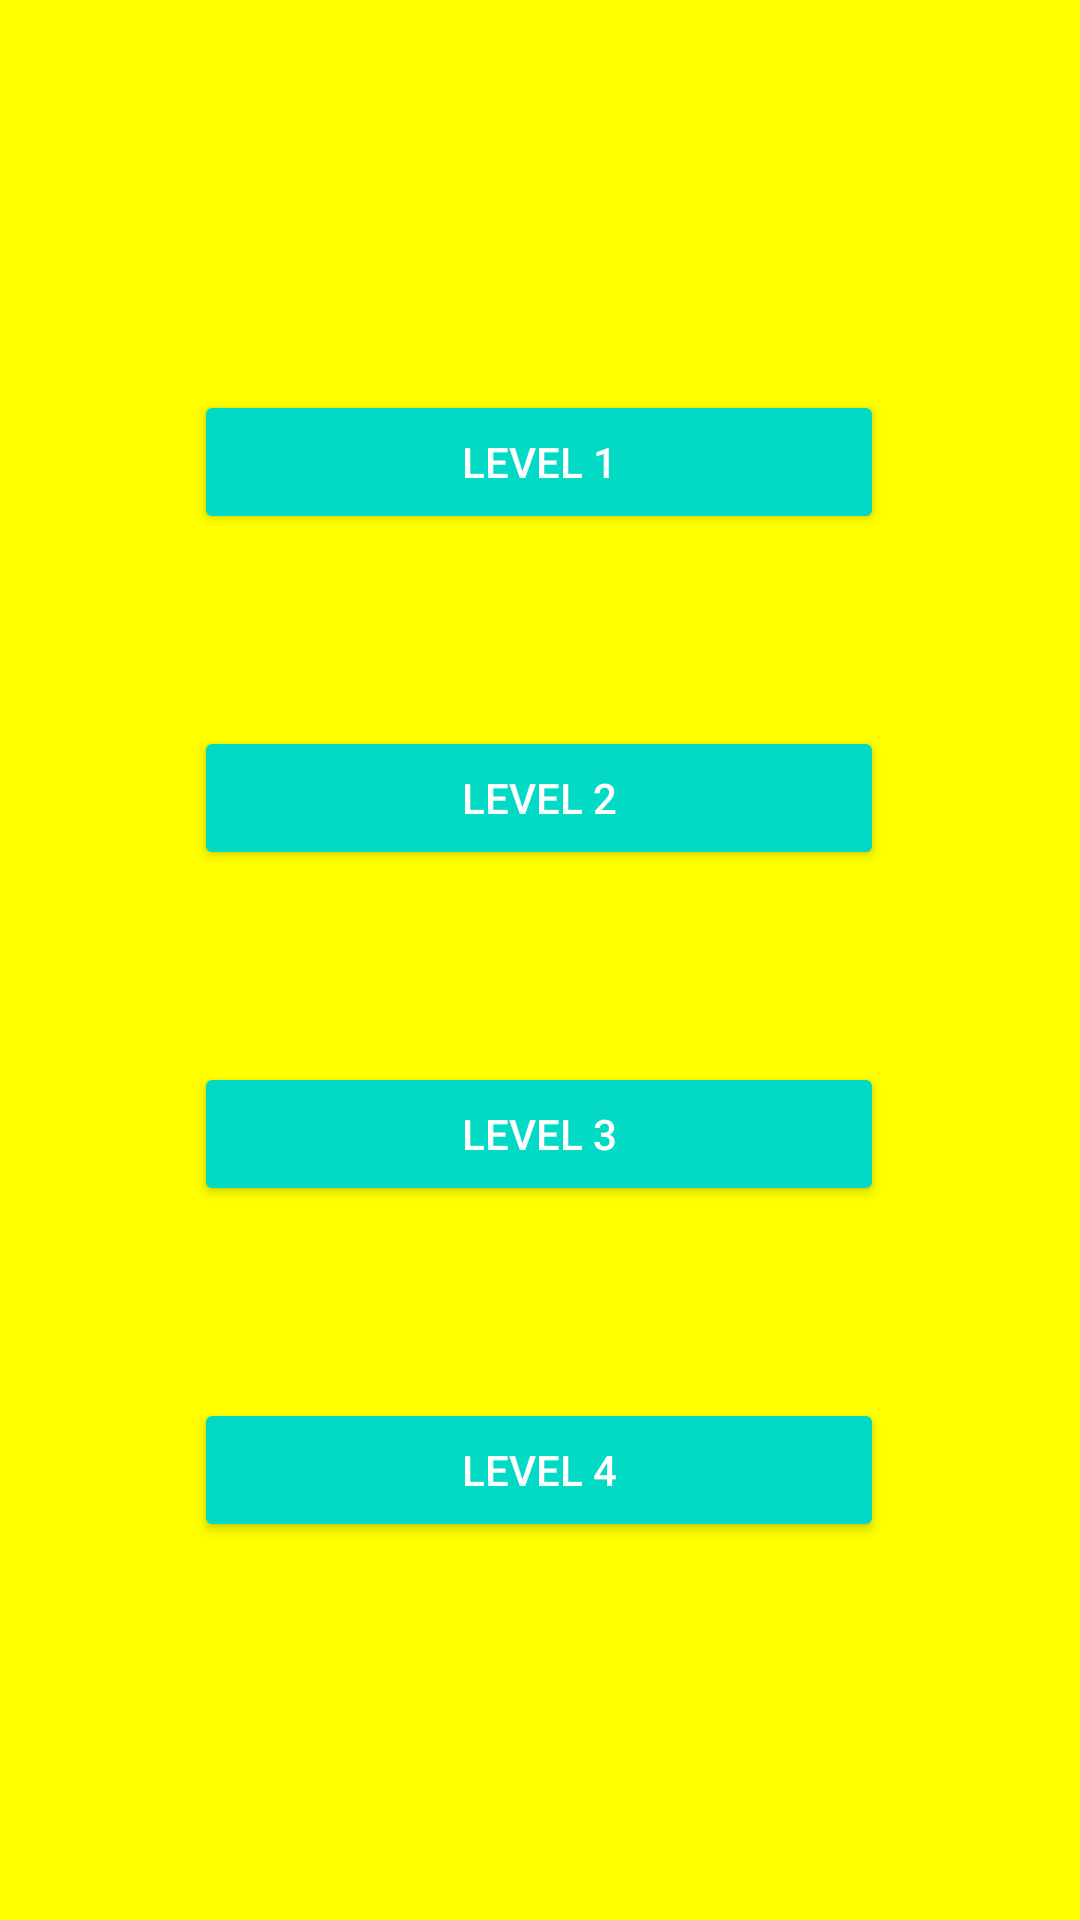

Write the Android layout XML for this screen, with the resource values it uses.
<!-- AndroidManifest.xml: application theme AppTheme -->
<!-- res/layout/activity_choose_level.xml -->
<?xml version="1.0" encoding="utf-8"?>
<android.support.constraint.ConstraintLayout xmlns:android="http://schemas.android.com/apk/res/android"
    xmlns:app="http://schemas.android.com/apk/res-auto"
    xmlns:tools="http://schemas.android.com/tools"
    android:layout_width="match_parent"
    android:layout_height="match_parent"
    android:background="#FFFF00"
    tools:context=".ChooseLevel">

    <Button
        android:id="@+id/button4"
        style="@style/Widget.AppCompat.Button.Colored"
        android:layout_width="230dp"
        android:layout_height="wrap_content"
        android:layout_marginStart="8dp"
        android:layout_marginLeft="8dp"
        android:layout_marginTop="130dp"
        android:layout_marginEnd="8dp"
        android:layout_marginRight="8dp"
        android:text="Level 1"
        app:layout_constraintEnd_toEndOf="parent"
        app:layout_constraintHorizontal_bias="0.496"
        app:layout_constraintStart_toStartOf="parent"
        app:layout_constraintTop_toTopOf="parent" />

    <Button
        android:id="@+id/button5"
        style="@style/Widget.AppCompat.Button.Colored"
        android:layout_width="230dp"
        android:layout_height="wrap_content"
        android:layout_marginStart="8dp"
        android:layout_marginLeft="8dp"
        android:layout_marginTop="64dp"
        android:layout_marginEnd="8dp"
        android:layout_marginRight="8dp"
        android:text="LEVEL 2"
        app:layout_constraintEnd_toEndOf="parent"
        app:layout_constraintHorizontal_bias="0.496"
        app:layout_constraintStart_toStartOf="parent"
        app:layout_constraintTop_toBottomOf="@+id/button4" />

    <Button
        android:id="@+id/button6"
        style="@style/Widget.AppCompat.Button.Colored"
        android:layout_width="230dp"
        android:layout_height="wrap_content"
        android:layout_marginStart="8dp"
        android:layout_marginLeft="8dp"
        android:layout_marginTop="64dp"
        android:layout_marginEnd="8dp"
        android:layout_marginRight="8dp"
        android:text="LEVEL 3"
        app:layout_constraintEnd_toEndOf="parent"
        app:layout_constraintHorizontal_bias="0.496"
        app:layout_constraintStart_toStartOf="parent"
        app:layout_constraintTop_toBottomOf="@+id/button5" />

    <Button
        android:id="@+id/button7"
        style="@style/Widget.AppCompat.Button.Colored"
        android:layout_width="230dp"
        android:layout_height="wrap_content"
        android:layout_marginStart="8dp"
        android:layout_marginLeft="8dp"
        android:layout_marginTop="64dp"
        android:layout_marginEnd="8dp"
        android:layout_marginRight="8dp"
        android:text="LEVEL 4"
        app:layout_constraintEnd_toEndOf="parent"
        app:layout_constraintHorizontal_bias="0.496"
        app:layout_constraintStart_toStartOf="parent"
        app:layout_constraintTop_toBottomOf="@+id/button6" />
</android.support.constraint.ConstraintLayout>
<!-- resources referenced by this layout -->
<resources>
  <style name="AppTheme" parent="Theme.AppCompat.Light.DarkActionBar">
          
          <item name="colorPrimary">#D81B60</item>
          <item name="colorPrimaryDark">#b2104b</item>
          <item name="colorAccent">@color/colorAccent</item>
      </style>
  <!-- not gathered from this repository: default colours our renderer supplied (Android Studio template values) -->
  <color name="colorAccent">#FF03DAC5</color>
</resources>
